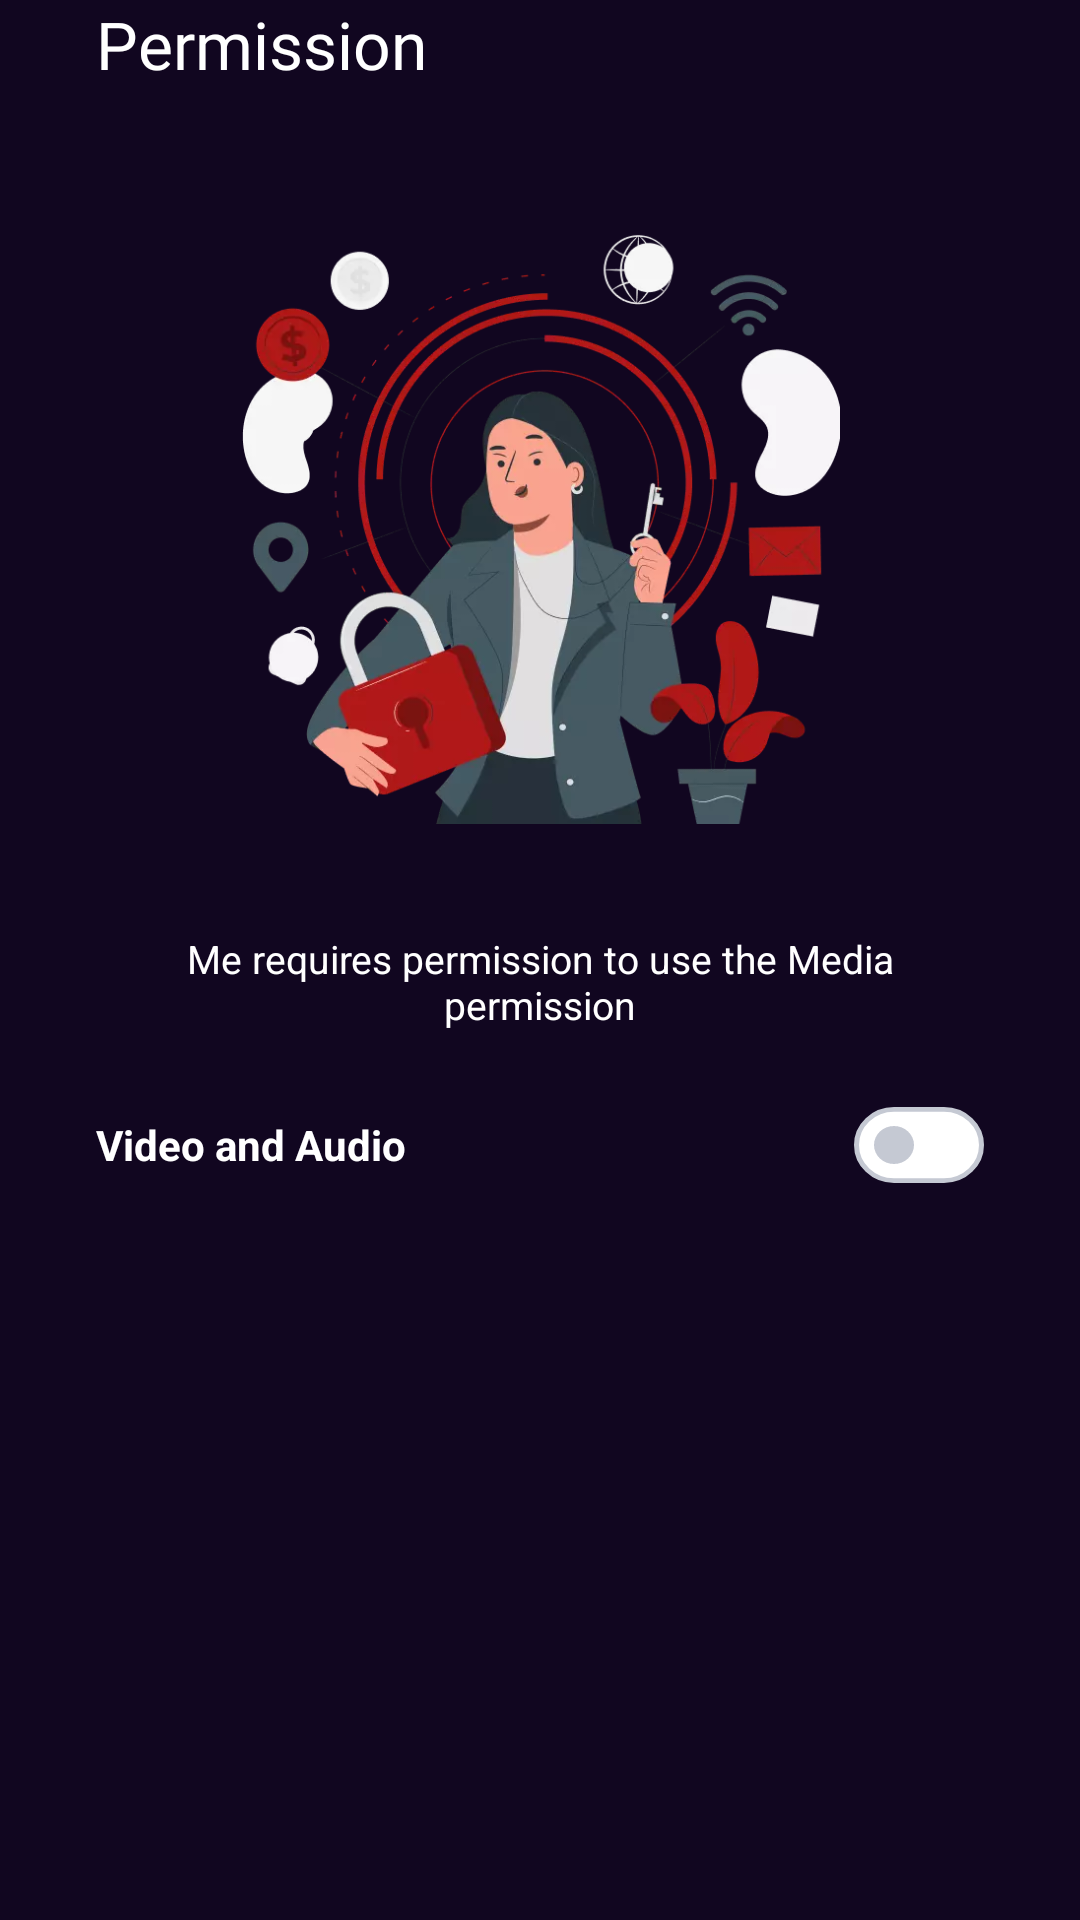

The Android layout XML behind this screen, and the referenced resources:
<!-- AndroidManifest.xml: application theme Theme.ConvertVideoToMP3 -->
<!-- res/layout/permission_act.xml -->
<?xml version="1.0" encoding="utf-8"?>
<layout xmlns:android="http://schemas.android.com/apk/res/android"
    xmlns:app="http://schemas.android.com/apk/res-auto">

    <data>

    </data>

    <androidx.constraintlayout.widget.ConstraintLayout
        android:layout_width="match_parent"
        android:layout_height="match_parent"
        android:background="@color/color_110620"
        android:orientation="vertical"
        android:paddingHorizontal="16dp"
        android:paddingBottom="16dp">

        <TextView
            android:id="@+id/title_permission"
            android:layout_width="0dp"
            android:layout_height="wrap_content"
            android:layout_gravity="center"
            android:layout_weight="1"
            android:layout_marginStart="16dp"
            android:fontFamily="@font/montserrat_semibold"
            android:gravity="start"
            android:text="Permission"
            android:textColor="@color/white"
            android:textSize="22sp"
            app:layout_constraintStart_toStartOf="parent"
            app:layout_constraintTop_toTopOf="parent" />

        <TextView
            android:id="@+id/btn_next"
            android:layout_width="wrap_content"
            android:layout_height="wrap_content"
            android:layout_gravity="center"
            android:layout_marginEnd="16dp"
            android:background="@drawable/custom_background_go_permisison"
            android:backgroundTint="@color/white"
            android:gravity="center"
            android:padding="10dp"
            android:text="Next"
            android:textColor="@color/white"
            android:textSize="16sp"
            android:visibility="gone"
            app:layout_constraintEnd_toEndOf="parent"
            app:layout_constraintTop_toTopOf="parent" />

        <ScrollView
            android:id="@+id/scrollView"
            android:paddingHorizontal="16dp"
            app:layout_constraintTop_toBottomOf="@id/title_permission"
            android:layout_marginTop="24dp"
            android:layout_marginBottom="10dp"
            android:layout_width="match_parent"
            android:layout_height="0dp">

            <androidx.constraintlayout.widget.ConstraintLayout
                android:layout_width="match_parent"
                android:layout_height="wrap_content">

                <ImageView
                    android:id="@+id/image_permission"
                    android:layout_width="0dp"
                    android:layout_height="0dp"
                    android:layout_gravity="center_horizontal"
                    android:layout_marginHorizontal="48dp"
                    android:layout_marginTop="24dp"
                    android:layout_marginBottom="4dp"
                    android:src="@drawable/ic_permission"
                    app:layout_constraintDimensionRatio="457:451"
                    app:layout_constraintLeft_toLeftOf="parent"
                    app:layout_constraintRight_toRightOf="parent"
                    app:layout_constraintTop_toTopOf="parent" />

                <TextView
                    android:id="@+id/tvDescription"
                    android:layout_width="match_parent"
                    android:layout_height="wrap_content"
                    android:layout_marginTop="24dp"
                    android:paddingVertical="12dp"
                    android:text="Me requires permission to use the Media permission"
                    android:textAlignment="center"
                    android:textColor="@color/white"
                    android:textSize="13sp"
                    app:layout_constraintTop_toBottomOf="@id/image_permission" />

                <RelativeLayout
                    android:layout_width="match_parent"
                    android:layout_height="wrap_content"
                    app:layout_constraintTop_toBottomOf="@id/tvDescription">

                    <TextView
                        android:id="@+id/tvMediaPermission"
                        android:layout_width="match_parent"
                        android:layout_height="wrap_content"
                        android:layout_marginTop="14dp"
                        android:gravity="center_vertical"
                        android:text="Video and Audio"
                        android:textColor="@color/white"
                        android:layout_centerVertical="true"
                        android:textSize="14sp"
                        android:textStyle="bold"
                        app:drawableRightCompat="@drawable/ic_switch_off_v2"/>









                </RelativeLayout>

            </androidx.constraintlayout.widget.ConstraintLayout>

        </ScrollView>

    </androidx.constraintlayout.widget.ConstraintLayout>
</layout>
<!-- resources referenced by this layout -->
<resources>
  <color name="color_110620">#110620</color>
  <color name="white">#FFFFFFFF</color>
  <!-- drawable custom_background_go_permisison (drawable) -->
  <?xml version="1.0" encoding="utf-8"?>
  <ripple xmlns:android="http://schemas.android.com/apk/res/android"
      android:color="#4D595959">
      <item android:id="@android:id/mask">
          <shape android:shape="rectangle">
              <solid android:color="#FF0000" />
              <corners android:radius="100dp" />
              <solid android:color="#00000000" />
          </shape>
      </item>
      <item android:id="@android:id/background">
          <shape android:shape="rectangle">
              <corners android:radius="100dp" />
              <solid android:color="#00000000" />
          </shape>
      </item>
  </ripple>
  <!-- drawable ic_permission: webp bitmap (drawable, 42752 bytes) -->
  <!-- drawable ic_switch_off: png bitmap (drawable, 5997 bytes) -->
  <!-- drawable ic_switch_off_v2 (drawable) -->
  <vector xmlns:android="http://schemas.android.com/apk/res/android"
      android:width="50dp"
      android:height="38dp"
      android:viewportWidth="60"
      android:viewportHeight="48">
    <path
        android:pathData="M24,9L44,9A15,15 0,0 1,59 24L59,24A15,15 0,0 1,44 39L24,39A15,15 0,0 1,9 24L9,24A15,15 0,0 1,24 9z"
        android:strokeWidth="2"
        android:fillColor="#ffffff"
        android:strokeColor="#C5C9D3"/>
    <path
        android:pathData="M24,16L24,16A8,8 0,0 1,32 24L32,24A8,8 0,0 1,24 32L24,32A8,8 0,0 1,16 24L16,24A8,8 0,0 1,24 16z"
        android:fillColor="#C5C9D3"/>
  </vector>
  <style name="Theme.ConvertVideoToMP3" parent="Base.Theme.ConvertVideoToMP3" />
  <style name="Base.Theme.ConvertVideoToMP3" parent="Theme.Material3.DayNight.NoActionBar">
          
          
      </style>
</resources>
